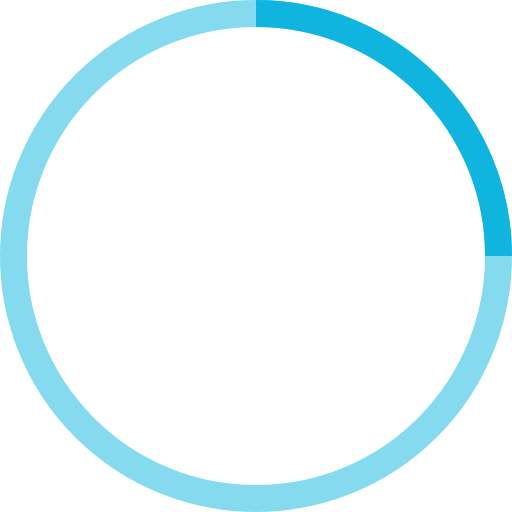
t = 0.00 s
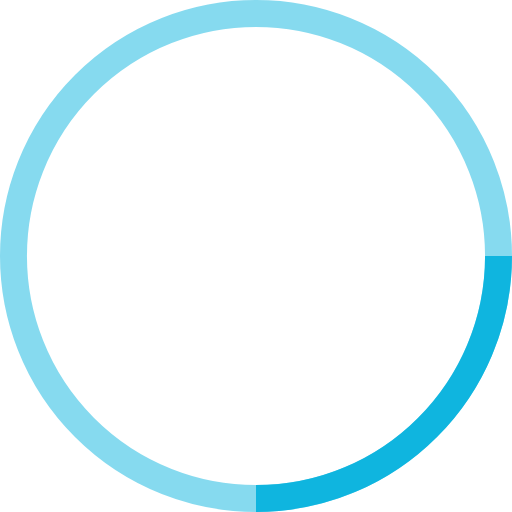
t = 0.25 s
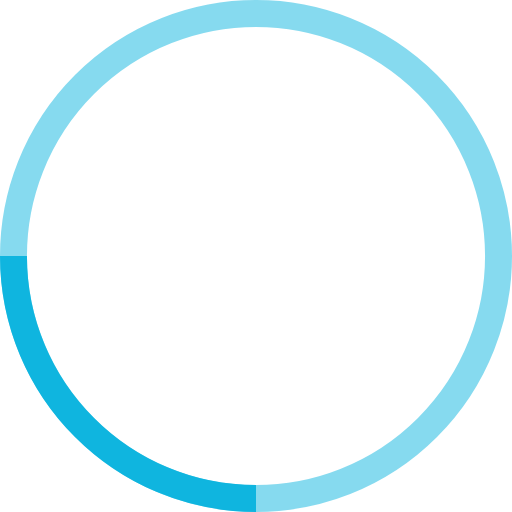
t = 0.50 s
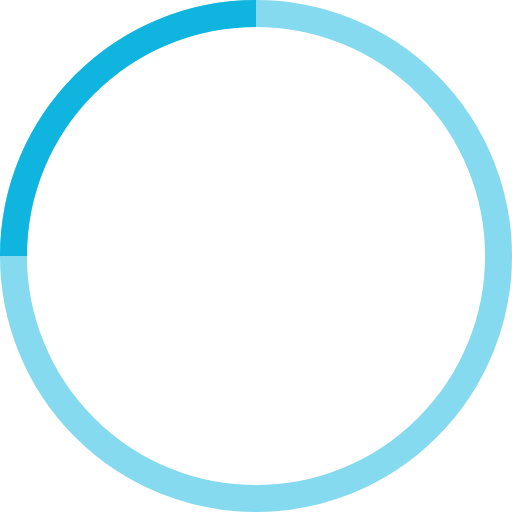
t = 0.75 s

The animated SVG that drew these frames (rendered in a browser with its animation timeline set to each time). Animation: 1 SMIL element (animateTransform=1); one cycle of 1.00 s, repeats indefinitely.

<?xml version="1.0" encoding="utf-8"?>
<!-- Generator: Adobe Illustrator 16.0.2, SVG Export Plug-In . SVG Version: 6.00 Build 0)  -->
<!DOCTYPE svg PUBLIC "-//W3C//DTD SVG 1.1//EN" "http://www.w3.org/Graphics/SVG/1.1/DTD/svg11.dtd">
<svg version="1.1" id="Layer_1" xmlns="http://www.w3.org/2000/svg" xmlns:xlink="http://www.w3.org/1999/xlink" x="0px" y="0px"
	 width="38px" height="38px" viewBox="0 0 38 38" enable-background="new 0 0 38 38" xml:space="preserve">
<g>
	<g transform="translate(1 1)">
		<circle fill="none" stroke="#0FB5DF" stroke-width="2" stroke-opacity="0.5" cx="18" cy="18" r="18"/>
		<path fill="none" stroke="#0FB5DF" stroke-width="2" d="M36,18c0-9.94-8.061-18-18-18		">
<animateTransform  fill="remove" type="rotate" restart="always" calcMode="linear" additive="replace" accumulate="none" repeatCount="indefinite" dur="1s" to="360 18 18" from="0 18 18" attributeName="transform">
				</animateTransform>
		</path>
	</g>
</g>
</svg>
